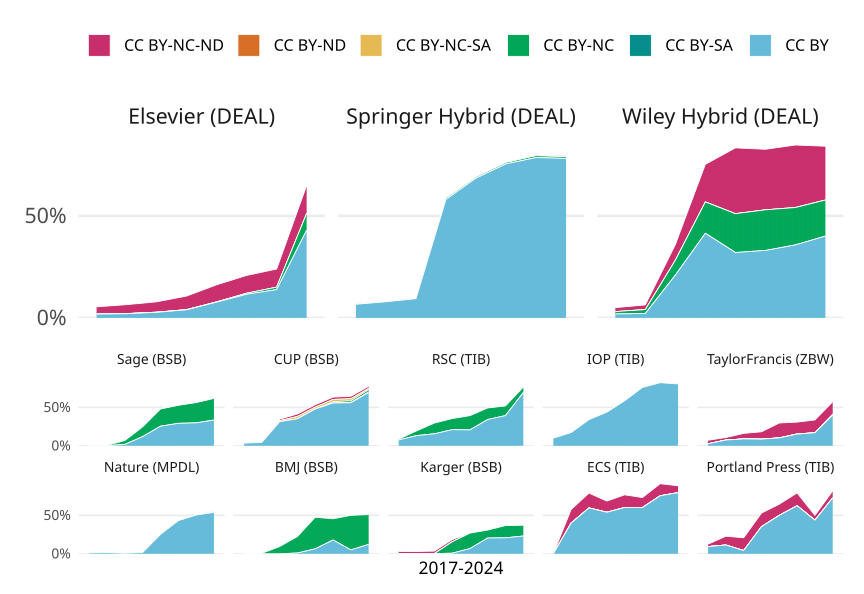

The data file committed next to this chart (first rows):
cr_year, esac_publisher, collection, cc, cc_articles, articles, prop
2017, BMJ (BSB), de, CC BY, 0, 0, 0
2017, CUP (BSB), de, CC BY, 23, 653, 0.03522
2017, ECS (TIB), de, CC BY, 0, 0, 0
2017, IOP (TIB), de, CC BY, 114, 1146, 0.09948
2017, Karger (BSB), de, CC BY, 0, 0, 0
2017, Nature (MPDL), de, CC BY, 5, 428, 0.01168
2017, Portland Press (TIB), de, CC BY, 3, 32, 0.09375
2017, RSC (TIB), de, CC BY, 109, 1435, 0.07596
2017, Sage (BSB), de, CC BY, 2, 1390, 0.001439
2017, TaylorFrancis (ZBW), de, CC BY, 15, 553, 0.02712
2018, BMJ (BSB), de, CC BY, 0, 0, 0
2018, CUP (BSB), de, CC BY, 32, 734, 0.0436
2018, ECS (TIB), de, CC BY, 52, 130, 0.4
2018, IOP (TIB), de, CC BY, 176, 1020, 0.1725
2018, Karger (BSB), de, CC BY, 0, 0, 0
2018, Nature (MPDL), de, CC BY, 8, 522, 0.01533
2018, Portland Press (TIB), de, CC BY, 4, 35, 0.1143
2018, RSC (TIB), de, CC BY, 178, 1339, 0.1329
2018, Sage (BSB), de, CC BY, 2, 1381, 0.001448
2018, TaylorFrancis (ZBW), de, CC BY, 39, 517, 0.07544
2019, BMJ (BSB), de, CC BY, 0, 0, 0
2019, CUP (BSB), de, CC BY, 192, 613, 0.3132
2019, ECS (TIB), de, CC BY, 68, 114, 0.5965
2019, IOP (TIB), de, CC BY, 299, 876, 0.3413
2019, Karger (BSB), de, CC BY, 1, 433, 0.002309
2019, Nature (MPDL), de, CC BY, 4, 564, 0.007092
2019, Portland Press (TIB), de, CC BY, 2, 48, 0.04167
2019, RSC (TIB), de, CC BY, 208, 1331, 0.1563
2019, Sage (BSB), de, CC BY, 27, 1448, 0.01865
2019, TaylorFrancis (ZBW), de, CC BY, 51, 568, 0.08979
2020, BMJ (BSB), de, CC BY, 2, 196, 0.0102
2020, CUP (BSB), de, CC BY, 261, 741, 0.3522
2020, ECS (TIB), de, CC BY, 67, 124, 0.5403
2020, IOP (TIB), de, CC BY, 409, 934, 0.4379
2020, Karger (BSB), de, CC BY, 4, 522, 0.007663
2020, Nature (MPDL), de, CC BY, 9, 522, 0.01724
2020, Portland Press (TIB), de, CC BY, 12, 34, 0.3529
2020, RSC (TIB), de, CC BY, 266, 1267, 0.2099
2020, Sage (BSB), de, CC BY, 180, 1493, 0.1206
2020, TaylorFrancis (ZBW), de, CC BY, 51, 586, 0.08703
2021, BMJ (BSB), de, CC BY, 12, 185, 0.06486
2021, CUP (BSB), de, CC BY, 370, 773, 0.4787
2021, ECS (TIB), de, CC BY, 62, 103, 0.6019
2021, IOP (TIB), de, CC BY, 489, 835, 0.5856
2021, Karger (BSB), de, CC BY, 33, 487, 0.06776
2021, Nature (MPDL), de, CC BY, 149, 589, 0.253
2021, Portland Press (TIB), de, CC BY, 24, 48, 0.5
2021, RSC (TIB), de, CC BY, 248, 1197, 0.2072
2021, Sage (BSB), de, CC BY, 379, 1485, 0.2552
2021, TaylorFrancis (ZBW), de, CC BY, 61, 589, 0.1036
2022, BMJ (BSB), de, CC BY, 28, 156, 0.1795
2022, CUP (BSB), de, CC BY, 404, 726, 0.5565
2022, ECS (TIB), de, CC BY, 65, 108, 0.6019
2022, IOP (TIB), de, CC BY, 559, 736, 0.7595
2022, Karger (BSB), de, CC BY, 73, 356, 0.2051
2022, Nature (MPDL), de, CC BY, 270, 626, 0.4313
2022, Portland Press (TIB), de, CC BY, 15, 24, 0.625
2022, RSC (TIB), de, CC BY, 365, 1066, 0.3424
2022, Sage (BSB), de, CC BY, 446, 1525, 0.2925
2022, TaylorFrancis (ZBW), de, CC BY, 80, 525, 0.1524
... 420 more rows
